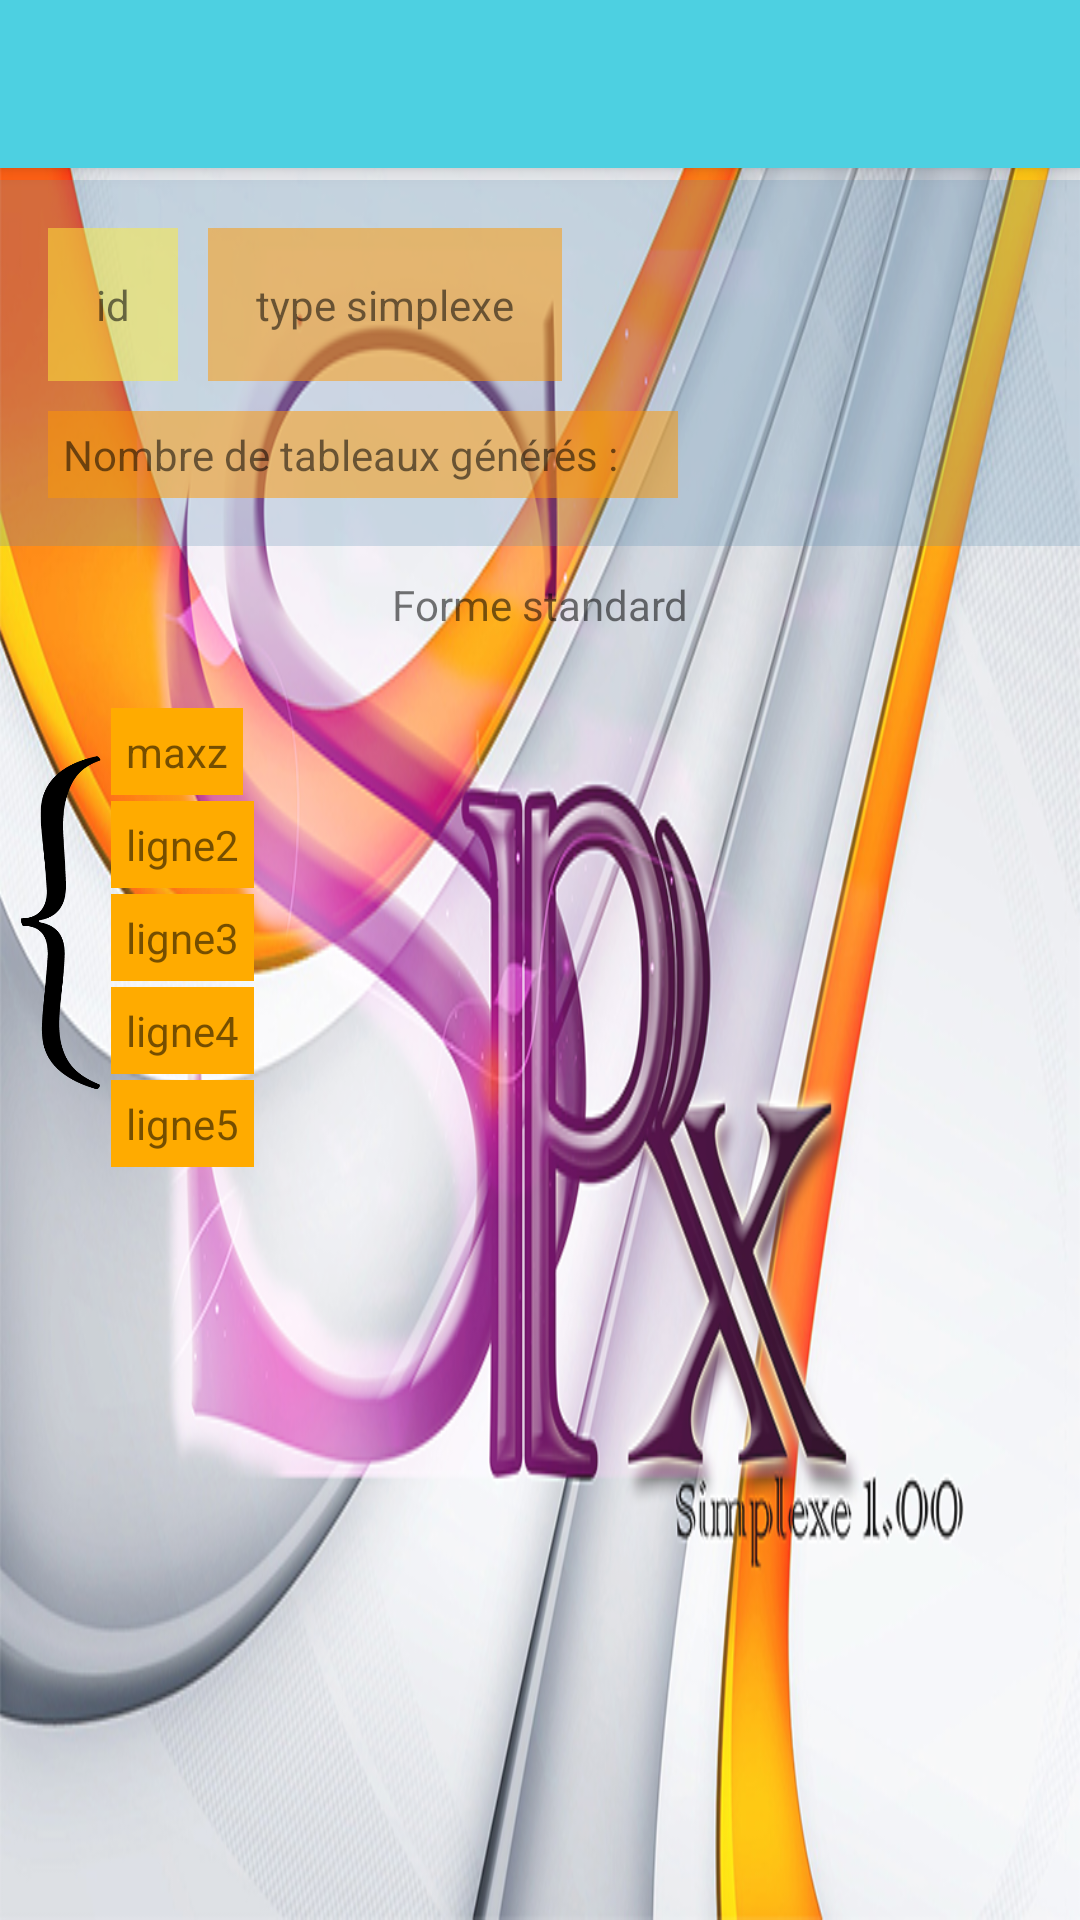

Write the Android layout XML for this screen, with the resource values it uses.
<!-- AndroidManifest.xml: application theme AppTheme -->
<!-- res/layout/activity_affich__form_stand.xml -->
<?xml version="1.0" encoding="utf-8"?>
<androidx.drawerlayout.widget.DrawerLayout
    xmlns:android="http://schemas.android.com/apk/res/android"

    android:layout_width="match_parent"
    android:layout_height="match_parent"
    xmlns:tools="http://schemas.android.com/tools"
    android:id="@+id/navigation_drawer_layout"
    android:fitsSystemWindows="@bool/fitsSystemWindows"
    xmlns:app="http://schemas.android.com/apk/res-auto"
    tools:context=".AffichFormStandActivity"
    android:background="@drawable/bachground">


    <ScrollView
        xmlns:android="http://schemas.android.com/apk/res/android"
        xmlns:tools="http://schemas.android.com/tools"
        android:layout_width="match_parent"
        android:layout_height="match_parent"

        >
        <RelativeLayout xmlns:android="http://schemas.android.com/apk/res/android"
            xmlns:tools="http://schemas.android.com/tools"
            android:layout_width="match_parent"
            android:layout_height="match_parent"
            >
            >

            <RelativeLayout
                android:id="@+id/bloc1"
                android:layout_marginTop="60dp"
                android:layout_width="match_parent"
                android:layout_height="wrap_content"
                android:background="@color/md_falcon_A400_25"
                android:paddingBottom="16dp"
                android:paddingLeft="16dp"
                android:paddingRight="16dp"
                android:paddingTop="16dp">




                <TextView
                    android:id="@+id/identifiant1"
                    android:layout_width="wrap_content"
                    android:layout_height="wrap_content"
                    android:text="id"
                    android:background="@color/md_yellow_500_50"


                    android:paddingBottom="16dp"
                    android:paddingLeft="16dp"
                    android:paddingRight="16dp"
                    android:paddingTop="16dp"
                    />

                <TextView
                    android:id="@+id/type_simplexe"
                    android:layout_width="wrap_content"
                    android:layout_height="wrap_content"
                    android:layout_toRightOf="@+id/identifiant1"
                    android:layout_marginLeft="10dp"
                    android:text="type simplexe"
                    android:background="@color/md_orange_500_50"


                    android:paddingBottom="16dp"
                    android:paddingLeft="16dp"
                    android:paddingRight="16dp"
                    android:paddingTop="16dp"
                    />
                <TextView
                    android:id="@+id/oo"
                    android:layout_width="200dp"
                    android:layout_height="wrap_content"
                    android:layout_below="@+id/type_simplexe"

                    android:layout_marginTop="10dp"
                    android:text="Nombre de tableaux générés :"
                    android:background="@color/md_orange_500_50"
                    android:paddingBottom="5dp"
                    android:paddingLeft="5dp"
                    android:paddingRight="5dp"
                    android:paddingTop="5dp"
                    />

                <TextView
                    android:id="@+id/nb_tb"
                    android:layout_width="wrap_content"
                    android:layout_height="wrap_content"
                    android:layout_below="@+id/type_simplexe"
                    android:layout_toRightOf="@+id/oo"
                    android:layout_marginTop="10dp"

                    android:text=""
                    android:background="@color/md_orange_500_50"
                    android:paddingBottom="5dp"
                    android:paddingLeft="5dp"
                    android:paddingRight="5dp"
                    android:paddingTop="5dp"
                    />

            </RelativeLayout>




            //2e layout


            <RelativeLayout
                android:layout_width="match_parent"
                android:layout_height="wrap_content"
                android:layout_below="@+id/bloc1"

                android:paddingBottom="5dp"
                android:paddingLeft="5dp"
                android:paddingRight="5dp"
                android:paddingTop="5dp" >



                <TextView
                    android:id="@+id/entete"
                    android:layout_width="match_parent"
                    android:layout_height="wrap_content"
                    android:text="Forme standard"

                    android:gravity="center_horizontal"

                    android:paddingBottom="5dp"
                    android:paddingLeft="5dp"
                    android:paddingRight="5dp"
                    android:paddingTop="5dp"

                    />


                <ImageView
                    android:id="@+id/img"
                    android:layout_width="30dp"
                    android:layout_height="150dp"
                    android:src="@drawable/singleton"
                    android:scaleType="fitXY"
                    android:layout_marginTop="20dp"
                    android:layout_below="@+id/entete"
                    />


                <TextView
                    android:layout_below="@+id/entete"
                    android:layout_marginTop="20dp"
                    android:id="@+id/ligne1"
                    android:layout_width="wrap_content"
                    android:layout_height="wrap_content"
                    android:layout_marginLeft="2dp"
                    android:text="maxz"
                    android:background="@color/md_amber_A700"
                    android:layout_toRightOf="@+id/img"

                    android:paddingBottom="5dp"
                    android:paddingLeft="5dp"
                    android:paddingRight="5dp"
                    android:paddingTop="5dp"

                    />





                <TextView

                    android:id="@+id/ligne2"
                    android:layout_width="wrap_content"
                    android:layout_height="wrap_content"
                    android:text="ligne2"
                    android:background="@color/md_amber_A700"
                    android:layout_below="@+id/ligne1"
                    android:layout_marginTop="2dp"
                    android:paddingBottom="5dp"
                    android:paddingLeft="5dp"
                    android:paddingRight="5dp"
                    android:paddingTop="5dp"
                    android:layout_toRightOf="@+id/img"
                    android:layout_marginLeft="2dp"
                    />

                <TextView

                    android:id="@+id/ligne3"
                    android:layout_width="wrap_content"
                    android:layout_height="wrap_content"
                    android:text="ligne3"
                    android:background="@color/md_amber_A700"
                    android:layout_below="@+id/ligne2"
                    android:layout_marginTop="2dp"
                    android:paddingBottom="5dp"
                    android:paddingLeft="5dp"
                    android:paddingRight="5dp"
                    android:paddingTop="5dp"
                    android:layout_toRightOf="@+id/img"
                    android:layout_marginLeft="2dp"
                    />


                <TextView

                    android:id="@+id/ligne4"
                    android:layout_width="wrap_content"
                    android:layout_height="wrap_content"
                    android:text="ligne4"
                    android:background="@color/md_amber_A700"
                    android:layout_below="@+id/ligne3"
                    android:layout_marginTop="2dp"
                    android:paddingBottom="5dp"
                    android:paddingLeft="5dp"
                    android:paddingRight="5dp"
                    android:paddingTop="5dp"
                    android:layout_toRightOf="@+id/img"
                    android:layout_marginLeft="2dp"
                    />

                <TextView

                    android:id="@+id/ligne5"
                    android:layout_width="wrap_content"
                    android:layout_height="wrap_content"
                    android:text="ligne5"
                    android:background="@color/md_amber_A700"
                    android:layout_below="@+id/ligne4"
                    android:layout_marginTop="2dp"
                    android:paddingBottom="5dp"
                    android:paddingLeft="5dp"
                    android:paddingRight="5dp"
                    android:paddingTop="5dp"
                    android:layout_toRightOf="@+id/img"
                    android:layout_marginLeft="2dp"
                    />


            </RelativeLayout>

            <androidx.appcompat.widget.Toolbar
                android:id="@+id/toolbar"
                android:layout_width="match_parent"
                android:layout_height="?actionBarSize"
                android:background="?attr/colorPrimary"
                android:elevation="4dp"
                app:popupTheme="@style/ThemeOverlay.AppCompat.Light"
                android:theme="@style/ToolbarTheme"
                />
        </RelativeLayout>
    </ScrollView>
</androidx.drawerlayout.widget.DrawerLayout>
<!-- resources referenced by this layout -->
<resources>
  <color name="md_amber_A700">#ffab00</color>
  <color name="md_falcon_A400_25">#40598bae</color>
  <color name="md_orange_500_50">#80ff9800</color>
  <color name="md_yellow_500_50">#80ffeb3b</color>
  <!-- drawable bachground: png bitmap (drawable, 605475 bytes) -->
  <!-- drawable singleton: png bitmap (drawable-xhdpi, 6895 bytes) -->
  <style name="ToolbarTheme" parent="AppTheme">
          <item name="android:textColorPrimary">@android:color/white</item>
          <item name="android:textColorSecondary">@android:color/white</item>
      </style>
  <style name="AppTheme" parent="Base.AppTheme">
  
          <item name="colorPrimaryDark">@color/md_blue_500</item>
      </style>
  <style name="Base.AppTheme" parent="Theme.AppCompat.Light.NoActionBar">
          <item name="colorPrimary">@color/md_cyan_300</item>
          <item name="colorPrimaryDark">@color/md_blue_500</item>
          <item name="colorAccent">@color/md_blue_300</item>
          <item name="colorControlHighlight">@color/md_blue_grey_50</item>
          <item name="android:windowBackground">@color/md_white_1000</item>
      </style>
  <color name="md_blue_500">#2196f3</color>
  <color name="md_cyan_300">#4dd0e1</color>
  <color name="md_blue_300">#64b5f6</color>
  <color name="md_blue_grey_50">#eceff1</color>
  <color name="md_white_1000">#ffffff</color>
</resources>
